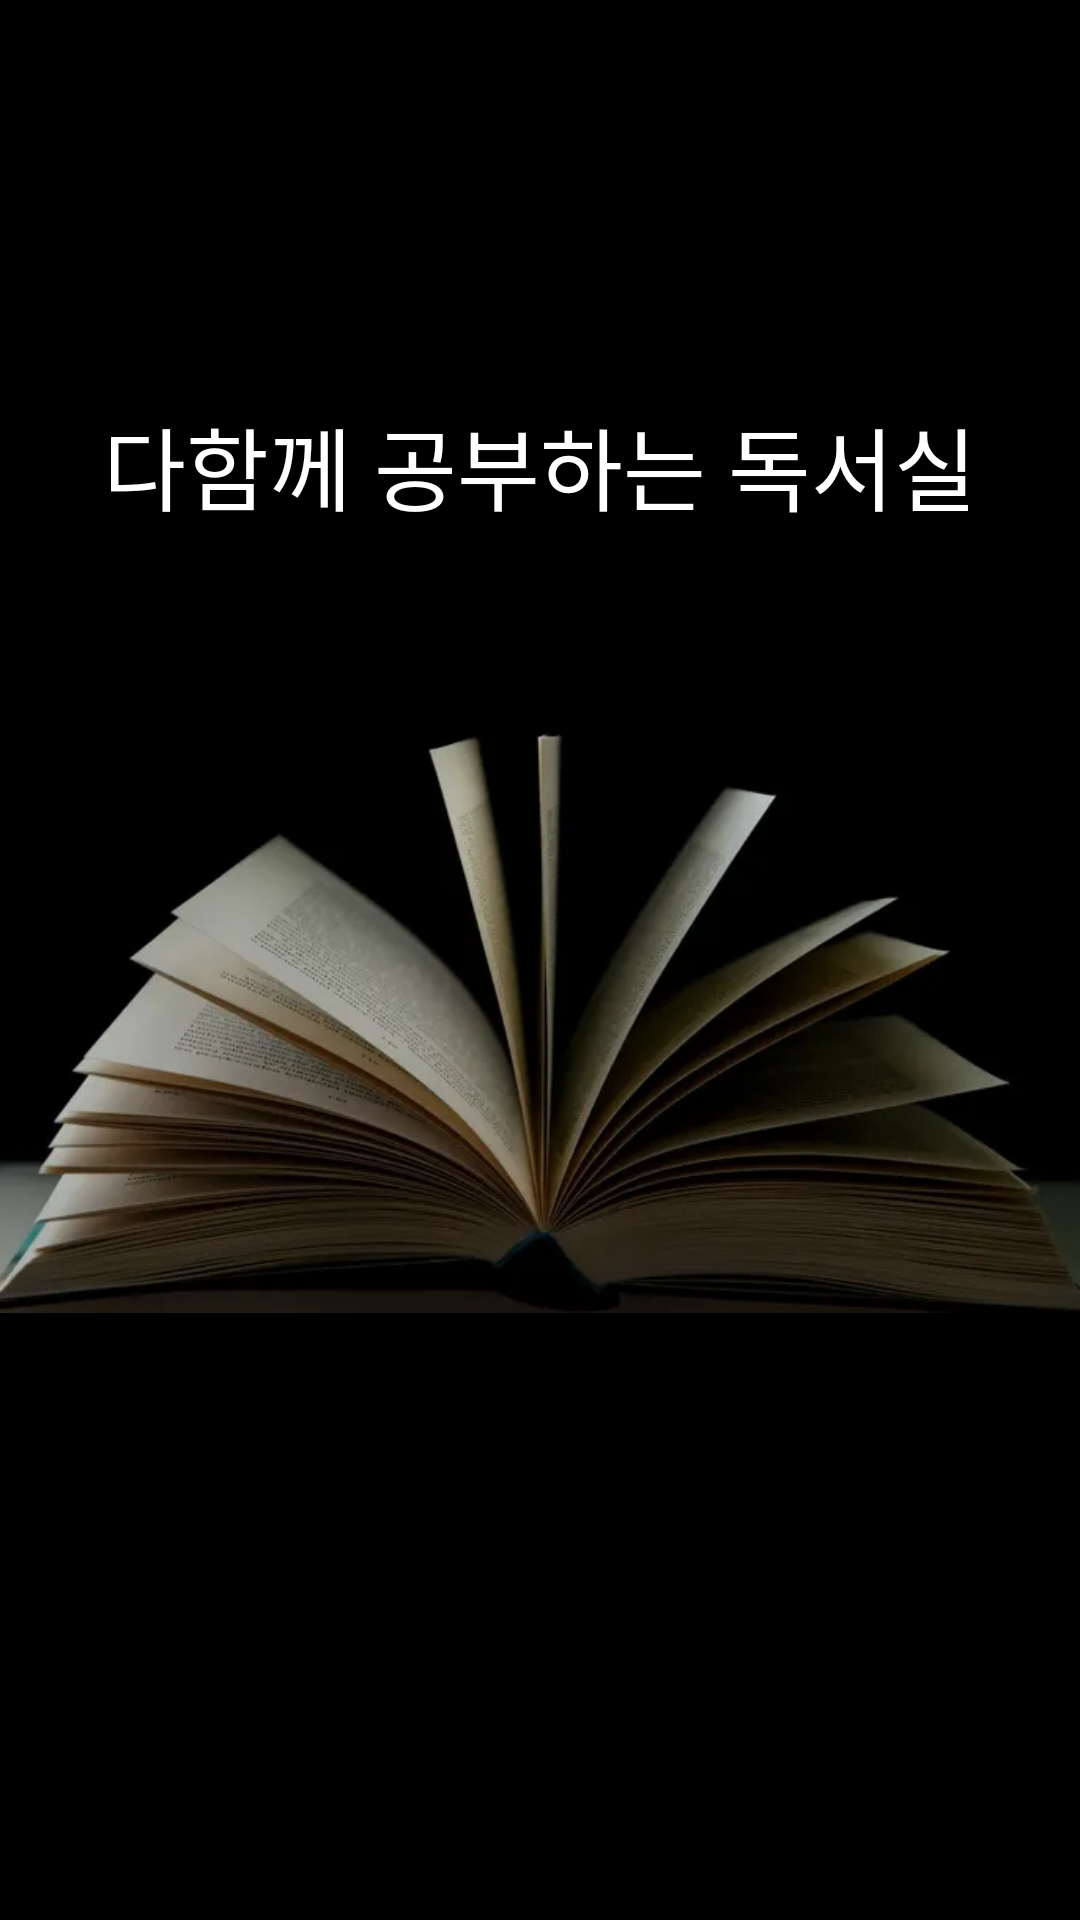

Write the Android layout XML for this screen, with the resource values it uses.
<!-- AndroidManifest.xml: application theme Theme.DaDogk -->
<!-- res/layout/activity_splash.xml -->
<?xml version="1.0" encoding="utf-8"?>
<androidx.constraintlayout.widget.ConstraintLayout xmlns:android="http://schemas.android.com/apk/res/android"
    xmlns:app="http://schemas.android.com/apk/res-auto"
    xmlns:tools="http://schemas.android.com/tools"
    android:layout_width="match_parent"
    android:layout_height="match_parent"
    android:background="#000000"
    tools:context=".activities.SplashActivity">

    <TextView
        android:id="@+id/textView"
        android:layout_width="wrap_content"
        android:layout_height="wrap_content"
        android:layout_marginTop="133dp"
        android:text="다함께 공부하는 독서실"
        android:textColor="#ffffff"
        android:textSize="30dp"
        app:layout_constraintEnd_toEndOf="parent"
        app:layout_constraintStart_toStartOf="parent"
        app:layout_constraintTop_toTopOf="parent" />

    <ImageView
        android:id="@+id/imageView"
        android:layout_width="0dp"
        android:layout_height="0dp"
        android:src="@drawable/book"
        app:layout_constraintBottom_toBottomOf="parent"
        app:layout_constraintEnd_toEndOf="parent"
        app:layout_constraintStart_toStartOf="parent"
        app:layout_constraintTop_toTopOf="parent" />

</androidx.constraintlayout.widget.ConstraintLayout>
<!-- resources referenced by this layout -->
<resources>
  <!-- drawable book: png bitmap (drawable, 234700 bytes) -->
  <style name="Theme.DaDogk" parent="Base.Theme.DaDogk" />
  <style name="Base.Theme.DaDogk" parent="Theme.Material3.DayNight.NoActionBar">
          
          
      </style>
</resources>
